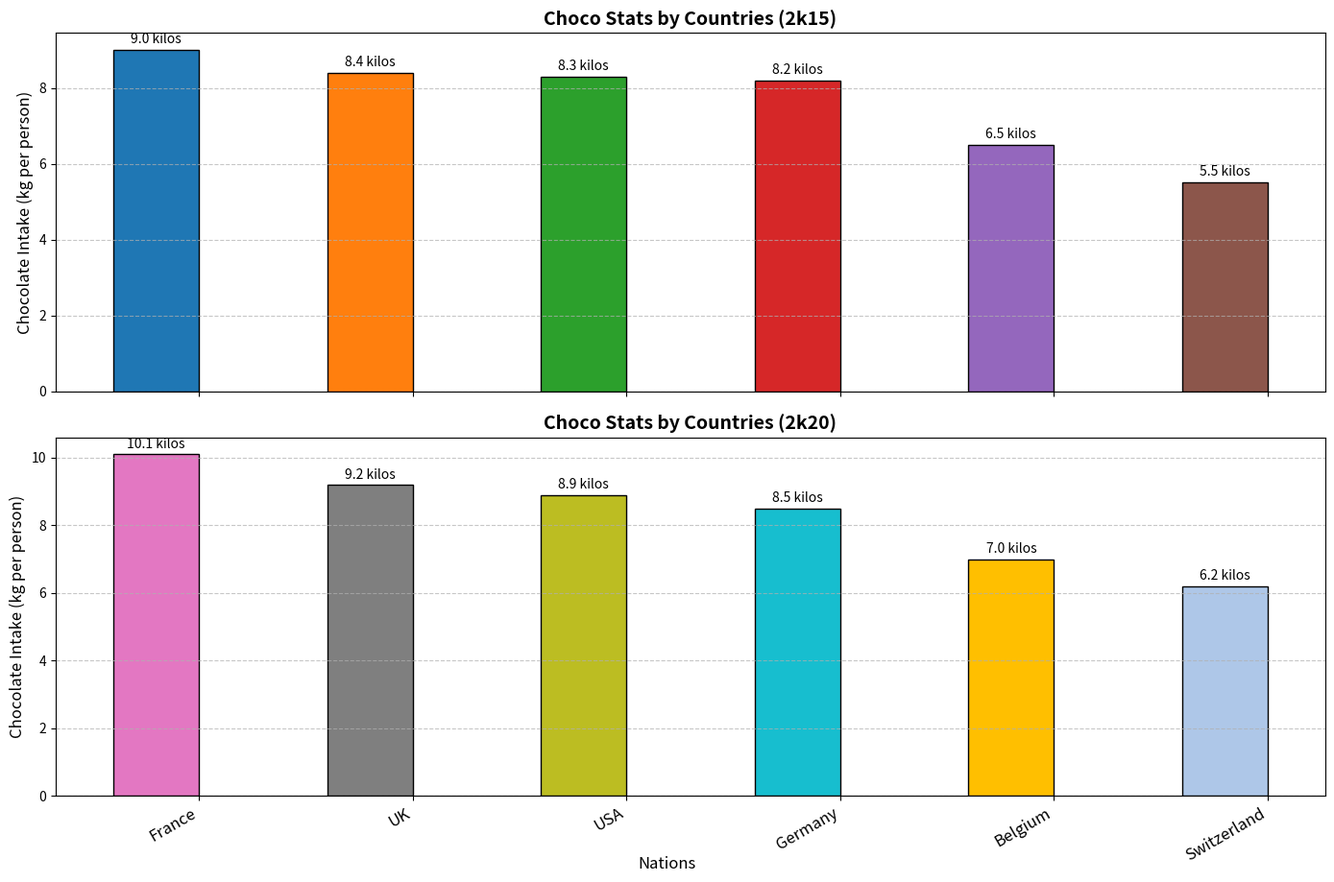

Python code for this plot:
import matplotlib.pyplot as plt
import numpy as np

# Data Initialization
countries = ['France', 'Germany', 'Belgium', 'USA', 'UK', 'Switzerland']
choco_consumption_2015 = [6.5, 8.4, 8.3, 5.5, 8.2, 9.0]
choco_consumption_2020 = [10.1, 8.5, 7.0, 8.9, 9.2, 6.2]

# Sort 2015 data
sorted_2015 = sorted(zip(choco_consumption_2015, countries), reverse=True)
choco_consumption_2015_sorted, countries_sorted_2015 = zip(*sorted_2015)

# Sort 2020 data
sorted_2020 = sorted(zip(choco_consumption_2020, countries), reverse=True)
choco_consumption_2020_sorted, countries_sorted_2020 = zip(*sorted_2020)

# Plotting
fig, ax = plt.subplots(2, 1, figsize=(14, 10), sharex=True)

# New color sets for bars
colors_2015 = ['#1f77b4', '#ff7f0e', '#2ca02c', '#d62728', '#9467bd', '#8c564b']
colors_2020 = ['#e377c2', '#7f7f7f', '#bcbd22', '#17becf', '#ffbf00', '#aec7e8']

# Plotting 2015 consumption
bar_width = 0.4
bar_locs_2015 = np.arange(len(countries))
bars_2015 = ax[0].bar(bar_locs_2015, choco_consumption_2015_sorted, bar_width, color=colors_2015, edgecolor='black')
ax[0].set_ylabel('Chocolate Intake (kg per person)', fontsize=12)
ax[0].set_title('Choco Stats by Countries (2k15)', fontsize=14, fontweight='bold')
ax[0].grid(axis='y', linestyle='--', alpha=0.7)

# Annotating values on bars
for bar in bars_2015:
    ax[0].text(bar.get_x() + bar.get_width()/2, bar.get_height() + 0.1, f'{bar.get_height():.1f} kilos', 
               ha='center', va='bottom', fontsize=10, color='black')

# Plotting 2020 consumption
bars_2020 = ax[1].bar(bar_locs_2015, choco_consumption_2020_sorted, bar_width, color=colors_2020, edgecolor='black')
ax[1].set_ylabel('Chocolate Intake (kg per person)', fontsize=12)
ax[1].set_title('Choco Stats by Countries (2k20)', fontsize=14, fontweight='bold')
ax[1].grid(axis='y', linestyle='--', alpha=0.7)

# Annotating values on bars
for bar in bars_2020:
    ax[1].text(bar.get_x() + bar.get_width()/2, bar.get_height() + 0.1, f'{bar.get_height():.1f} kilos', 
               ha='center', va='bottom', fontsize=10, color='black')

# Set shared x-axis labels
ax[1].set_xticks(bar_locs_2015 + bar_width / 2)
ax[1].set_xticklabels(countries_sorted_2020, rotation=30, ha='right', fontsize=12)

# Adding a common xlabel
fig.text(0.5, 0.04, 'Nations', ha='center', fontsize=12)

# Adjust layout to avoid overlapping
plt.tight_layout(rect=[0, 0.03, 1, 0.95])

# Show plot
plt.show()
